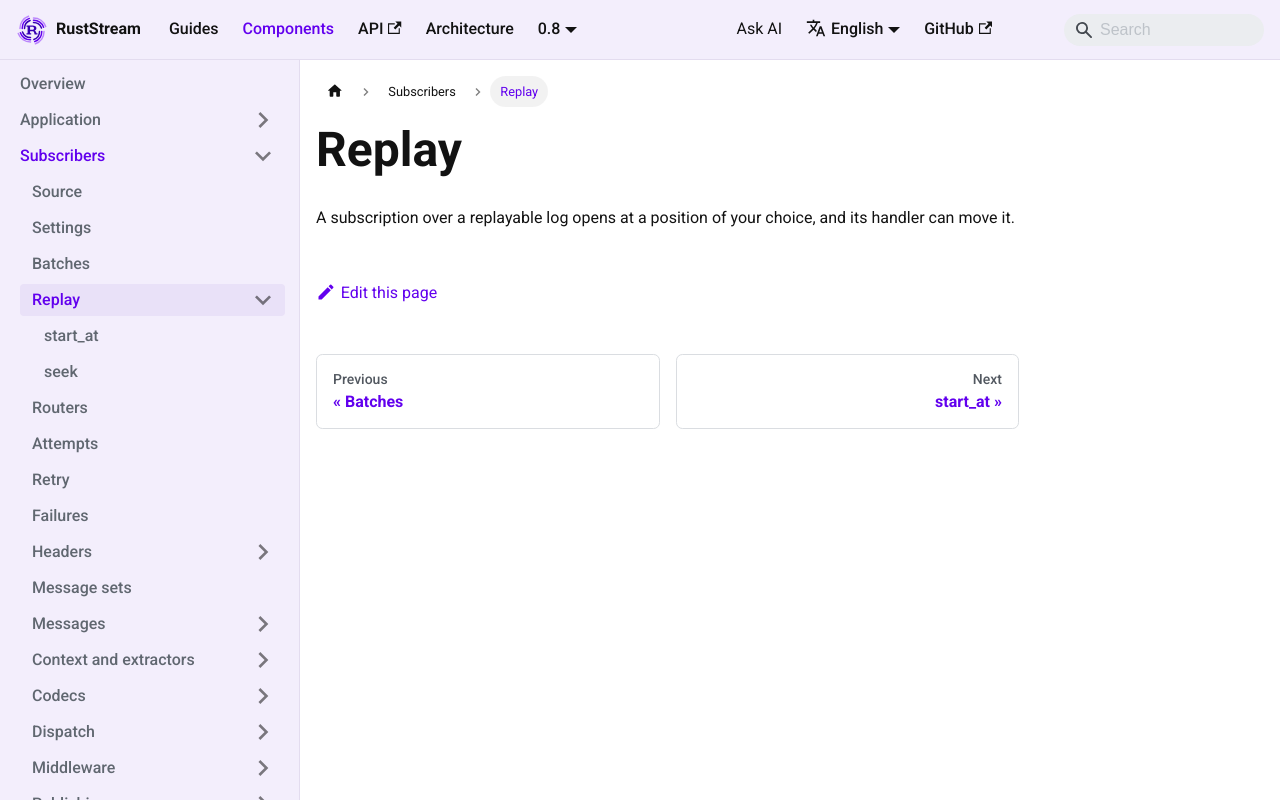

repository: powersemmi/ruststream · page: 0.8/components/subscribers/replay/index.html · generator: mkdocs

---
description: "A subscription over a replayable log opens at a position of your choice, and its handler can move it."
---

# Replay

A subscription over a replayable log opens at a position of your choice, and its handler can move it.
